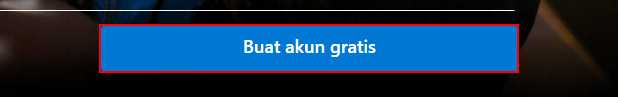
Workflow: RegistrasiOutlook

Step 1: click on the element 'Buat akun gratis'

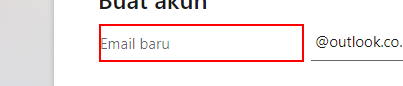
Step 2: click on the text box

Step 3: type [Account] into the text box (same screen as step 2)

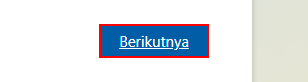
Step 4: click on the text box

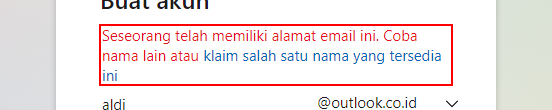
Step 5: find the element

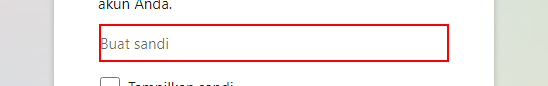
Step 6 [then]: type [Password] into the text box

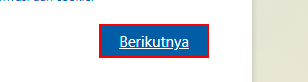
Step 7: click on the text box